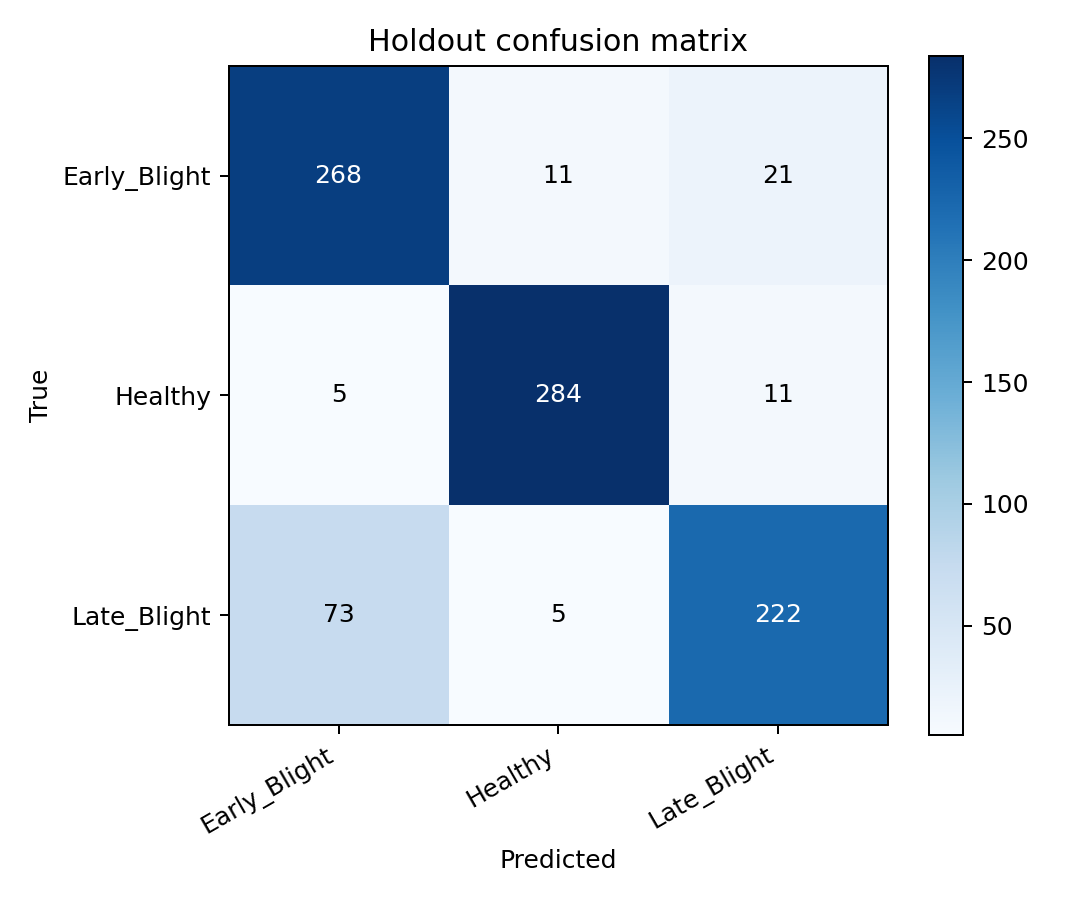

The file beside this chart, header and first rows:
true/pred, Early_Blight, Healthy, Late_Blight
Early_Blight, 268, 11, 21
Healthy, 5, 284, 11
Late_Blight, 73, 5, 222
